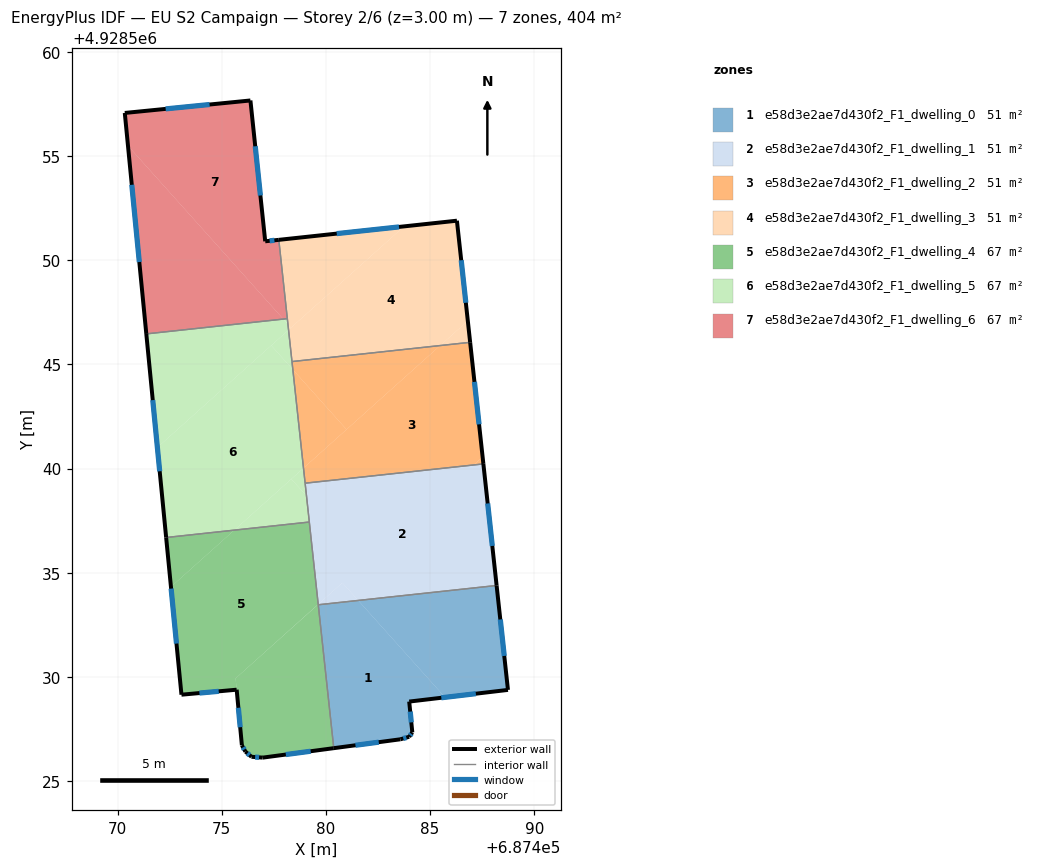
=== STOREY PLAN SPEC (per zone: floor XY polygon, exterior-wall plan segments, windows/doors) ===
zone 1: e58d3e2ae7d430f2_F1_dwelling_0  (50.5 m²)
  floor: (687481.55, 4928533.67) (687485.72, 4928529.02) (687484.00, 4928528.82) (687484.15, 4928527.34) (687484.00, 4928527.13) (687483.58, 4928527.01) (687480.38, 4928526.58) (687479.63, 4928533.47)
  floor: (687488.19, 4928534.39) (687488.74, 4928529.38) (687485.72, 4928529.02) (687481.55, 4928533.67)
  exterior wall: (687483.58, 4928527.01) – (687484.00, 4928527.13)  [0.4 m]
    window: (687483.71, 4928527.05) – (687483.86, 4928527.09)  [0.2 m²]
  exterior wall: (687480.38, 4928526.58) – (687483.58, 4928527.01)  [3.2 m]
    window: (687481.42, 4928526.72) – (687482.54, 4928526.87)  [1.2 m²]
  exterior wall: (687488.74, 4928529.38) – (687488.19, 4928534.39)  [5.0 m]
    window: (687488.56, 4928531.01) – (687488.37, 4928532.76)  [1.8 m²]
  exterior wall: (687484.00, 4928528.82) – (687488.74, 4928529.38)  [4.8 m]
    window: (687485.54, 4928529.00) – (687487.19, 4928529.20)  [1.7 m²]
  exterior wall: (687484.15, 4928527.34) – (687484.00, 4928528.82)  [1.5 m]
    window: (687484.10, 4928527.82) – (687484.04, 4928528.34)  [0.5 m²]
  exterior wall: (687484.00, 4928527.13) – (687484.15, 4928527.34)  [0.3 m]
    window: (687484.04, 4928527.20) – (687484.10, 4928527.27)  [0.1 m²]
  interior walls: 2
zone 2: e58d3e2ae7d430f2_F1_dwelling_1  (50.5 m²)
  floor: (687480.79, 4928534.52) (687481.55, 4928533.67) (687479.63, 4928533.47) (687479.63, 4928533.49)
  floor: (687487.56, 4928540.23) (687488.19, 4928534.39) (687481.55, 4928533.67) (687480.79, 4928534.52) (687479.63, 4928533.49) (687479.00, 4928539.30)
  exterior wall: (687488.19, 4928534.39) – (687487.56, 4928540.23)  [5.9 m]
    window: (687487.98, 4928536.29) – (687487.76, 4928538.33)  [2.2 m²]
  interior walls: 4
zone 3: e58d3e2ae7d430f2_F1_dwelling_2  (50.5 m²)
  floor: (687486.92, 4928546.06) (687487.52, 4928540.56) (687487.09, 4928540.18) (687479.00, 4928539.30) (687478.92, 4928540.03) (687485.48, 4928545.91)
  floor: (687487.52, 4928540.56) (687487.56, 4928540.23) (687487.09, 4928540.18)
  floor: (687485.48, 4928545.91) (687480.99, 4928541.88) (687478.41, 4928544.75) (687478.37, 4928545.14)
  floor: (687478.41, 4928544.75) (687480.99, 4928541.88) (687478.92, 4928540.03)
  exterior wall: (687487.56, 4928540.23) – (687486.92, 4928546.06)  [5.9 m]
    window: (687487.35, 4928542.12) – (687487.13, 4928544.17)  [2.2 m²]
  interior walls: 3
zone 4: e58d3e2ae7d430f2_F1_dwelling_3  (50.5 m²)
  floor: (687486.29, 4928551.90) (687486.81, 4928547.10) (687485.48, 4928545.91) (687478.37, 4928545.14) (687478.21, 4928546.66) (687483.75, 4928551.63)
  floor: (687486.81, 4928547.10) (687486.92, 4928546.06) (687485.48, 4928545.91)
  floor: (687483.75, 4928551.63) (687478.32, 4928546.76) (687478.18, 4928546.93) (687477.74, 4928550.98)
  floor: (687478.18, 4928546.93) (687478.32, 4928546.76) (687478.21, 4928546.66)
  exterior wall: (687486.29, 4928551.90) – (687477.74, 4928550.98)  [8.6 m]
    window: (687483.51, 4928551.60) – (687480.52, 4928551.28)  [3.2 m²]
  exterior wall: (687486.92, 4928546.06) – (687486.29, 4928551.90)  [5.9 m]
    window: (687486.71, 4928547.96) – (687486.49, 4928550.00)  [2.2 m²]
  interior walls: 3
zone 5: e58d3e2ae7d430f2_F1_dwelling_4  (67.3 m²)
  floor: (687479.20, 4928537.44) (687479.63, 4928533.49) (687475.67, 4928529.94) (687475.72, 4928529.39) (687473.07, 4928529.15) (687472.56, 4928534.33) (687475.60, 4928537.05)
  floor: (687479.63, 4928533.49) (687480.38, 4928526.58) (687476.97, 4928526.13) (687476.43, 4928526.17) (687476.14, 4928526.42) (687475.97, 4928526.72) (687475.67, 4928529.94)
  floor: (687475.60, 4928537.05) (687472.56, 4928534.33) (687472.33, 4928536.70)
  exterior wall: (687475.72, 4928529.39) – (687475.97, 4928526.72)  [2.7 m]
    window: (687475.80, 4928528.52) – (687475.88, 4928527.59)  [1.0 m²]
  exterior wall: (687473.07, 4928529.15) – (687475.72, 4928529.39)  [2.7 m]
    window: (687473.93, 4928529.23) – (687474.85, 4928529.31)  [1.0 m²]
  exterior wall: (687472.33, 4928536.70) – (687473.07, 4928529.15)  [7.6 m]
    window: (687472.57, 4928534.24) – (687472.83, 4928531.60)  [2.8 m²]
  exterior wall: (687476.97, 4928526.13) – (687480.38, 4928526.58)  [3.4 m]
    window: (687478.07, 4928526.28) – (687479.27, 4928526.44)  [1.3 m²]
  exterior wall: (687476.43, 4928526.17) – (687476.97, 4928526.13)  [0.5 m]
    window: (687476.60, 4928526.16) – (687476.79, 4928526.14)  [0.2 m²]
  exterior wall: (687476.14, 4928526.42) – (687476.43, 4928526.17)  [0.4 m]
    window: (687476.23, 4928526.34) – (687476.33, 4928526.25)  [0.1 m²]
  exterior wall: (687475.97, 4928526.72) – (687476.14, 4928526.42)  [0.3 m]
    window: (687476.02, 4928526.62) – (687476.08, 4928526.52)  [0.1 m²]
  interior walls: 3
zone 6: e58d3e2ae7d430f2_F1_dwelling_5  (67.3 m²)
  floor: (687478.41, 4928544.75) (687478.92, 4928540.03) (687475.60, 4928537.05) (687472.33, 4928536.70) (687471.91, 4928541.01) (687477.37, 4928545.91)
  floor: (687479.07, 4928538.69) (687479.20, 4928537.44) (687475.60, 4928537.05) (687478.34, 4928539.50)
  floor: (687478.18, 4928546.93) (687478.21, 4928546.66) (687471.91, 4928541.01) (687471.38, 4928546.47) (687477.95, 4928547.18)
  floor: (687478.21, 4928546.66) (687478.41, 4928544.75) (687477.37, 4928545.91)
  floor: (687478.15, 4928547.20) (687478.18, 4928546.93) (687477.95, 4928547.18)
  floor: (687478.92, 4928540.03) (687479.07, 4928538.69) (687478.34, 4928539.50)
  exterior wall: (687471.38, 4928546.47) – (687472.33, 4928536.70)  [9.8 m]
    window: (687471.69, 4928543.29) – (687472.02, 4928539.87)  [3.6 m²]
  interior walls: 5
zone 7: e58d3e2ae7d430f2_F1_dwelling_6  (67.3 m²)
  floor: (687470.50, 4928555.49) (687477.95, 4928547.18) (687471.38, 4928546.47)
  floor: (687476.38, 4928557.67) (687477.09, 4928550.91) (687477.74, 4928550.98) (687478.15, 4928547.20) (687477.95, 4928547.18) (687470.50, 4928555.49) (687470.35, 4928557.07)
  exterior wall: (687477.74, 4928550.98) – (687477.09, 4928550.91)  [0.7 m]
    window: (687477.53, 4928550.96) – (687477.30, 4928550.93)  [0.2 m²]
  exterior wall: (687470.35, 4928557.07) – (687471.38, 4928546.47)  [10.7 m]
    window: (687470.68, 4928553.62) – (687471.04, 4928549.92)  [3.9 m²]
  exterior wall: (687476.38, 4928557.67) – (687470.35, 4928557.07)  [6.1 m]
    window: (687474.41, 4928557.48) – (687472.31, 4928557.27)  [2.2 m²]
  exterior wall: (687477.09, 4928550.91) – (687476.38, 4928557.67)  [6.8 m]
    window: (687476.86, 4928553.11) – (687476.61, 4928555.47)  [2.5 m²]
  interior walls: 2

=== DERIVED (storey summary) ===
Building: EU S2 Campaign
Storey: 2 of 6  (floor level z = 3.00 m)
Storey gross floor area: 404.0 m²
Zones on this storey: 7
  - e58d3e2ae7d430f2_F1_dwelling_0: floor 50.5 m²; exterior wall 15.2 m (45.7 m²); 6 window(s) 5.6 m²; WWR 12.2%
  - e58d3e2ae7d430f2_F1_dwelling_1: floor 50.5 m²; exterior wall 5.9 m (17.6 m²); 1 window(s) 2.2 m²; WWR 12.2%
  - e58d3e2ae7d430f2_F1_dwelling_2: floor 50.5 m²; exterior wall 5.9 m (17.6 m²); 1 window(s) 2.2 m²; WWR 12.2%
  - e58d3e2ae7d430f2_F1_dwelling_3: floor 50.5 m²; exterior wall 14.5 m (43.4 m²); 2 window(s) 5.3 m²; WWR 12.2%
  - e58d3e2ae7d430f2_F1_dwelling_4: floor 67.3 m²; exterior wall 17.6 m (52.9 m²); 7 window(s) 6.5 m²; WWR 12.2%
  - e58d3e2ae7d430f2_F1_dwelling_5: floor 67.3 m²; exterior wall 9.8 m (29.5 m²); 1 window(s) 3.6 m²; WWR 12.2%
  - e58d3e2ae7d430f2_F1_dwelling_6: floor 67.3 m²; exterior wall 24.2 m (72.5 m²); 4 window(s) 8.9 m²; WWR 12.2%
Zone adjacency (shared interzone walls):
  - e58d3e2ae7d430f2_F1_dwelling_0 ↔ e58d3e2ae7d430f2_F1_dwelling_1
  - e58d3e2ae7d430f2_F1_dwelling_0 ↔ e58d3e2ae7d430f2_F1_dwelling_4
  - e58d3e2ae7d430f2_F1_dwelling_1 ↔ e58d3e2ae7d430f2_F1_dwelling_2
  - e58d3e2ae7d430f2_F1_dwelling_1 ↔ e58d3e2ae7d430f2_F1_dwelling_4
  - e58d3e2ae7d430f2_F1_dwelling_1 ↔ e58d3e2ae7d430f2_F1_dwelling_5
  - e58d3e2ae7d430f2_F1_dwelling_2 ↔ e58d3e2ae7d430f2_F1_dwelling_3
  - e58d3e2ae7d430f2_F1_dwelling_2 ↔ e58d3e2ae7d430f2_F1_dwelling_5
  - e58d3e2ae7d430f2_F1_dwelling_3 ↔ e58d3e2ae7d430f2_F1_dwelling_5
  - e58d3e2ae7d430f2_F1_dwelling_3 ↔ e58d3e2ae7d430f2_F1_dwelling_6
  - e58d3e2ae7d430f2_F1_dwelling_4 ↔ e58d3e2ae7d430f2_F1_dwelling_5
  - e58d3e2ae7d430f2_F1_dwelling_5 ↔ e58d3e2ae7d430f2_F1_dwelling_6